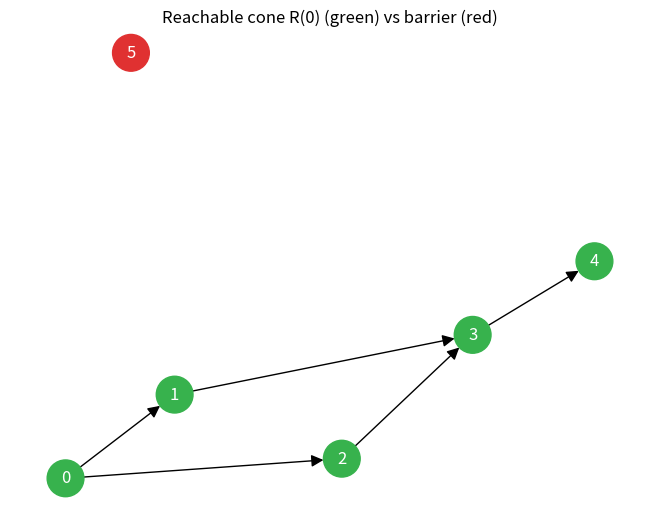

Generate this figure with matplotlib:
from typing import Dict, List, Set, Tuple

def visualize_reachable_cone(
    edges: List[Tuple[int, int]], source: int, n_atoms: int,
    out_path: str = 'reachable_cone.png') -> None:
    succ: Dict[int, List[int]] = {i: [] for i in range(n_atoms)}
    for a, b in edges:
        succ[a].append(b)
    seen: Set[int] = {source}; stack = [source]
    while stack:
        x = stack.pop()
        for y in succ[x]:
            if y not in seen:
                seen.add(y); stack.append(y)
    try:
        import matplotlib.pyplot as plt
        import networkx as nx
        g = nx.DiGraph(); g.add_nodes_from(range(n_atoms)); g.add_edges_from(edges)
        pos = nx.spring_layout(g, seed=1)
        colors = ['#37b24d' if v in seen else '#e03131' for v in g.nodes]
        nx.draw(g, pos, with_labels=True, node_color=colors,
                node_size=700, font_color='white', arrowsize=18)
        plt.title(f'Reachable cone R({source}) (green) vs barrier (red)')
        plt.savefig(out_path, dpi=140, bbox_inches='tight'); plt.close()
        print(f'wrote {out_path}')
    except Exception:
        bar = sorted(set(range(n_atoms)) - seen)
        print(f'R({source}) = {sorted(seen)}; barrier = {bar}')

if __name__ == '__main__':
    visualize_reachable_cone([(0,1),(0,2),(1,3),(2,3),(3,4)], source=0, n_atoms=6)
